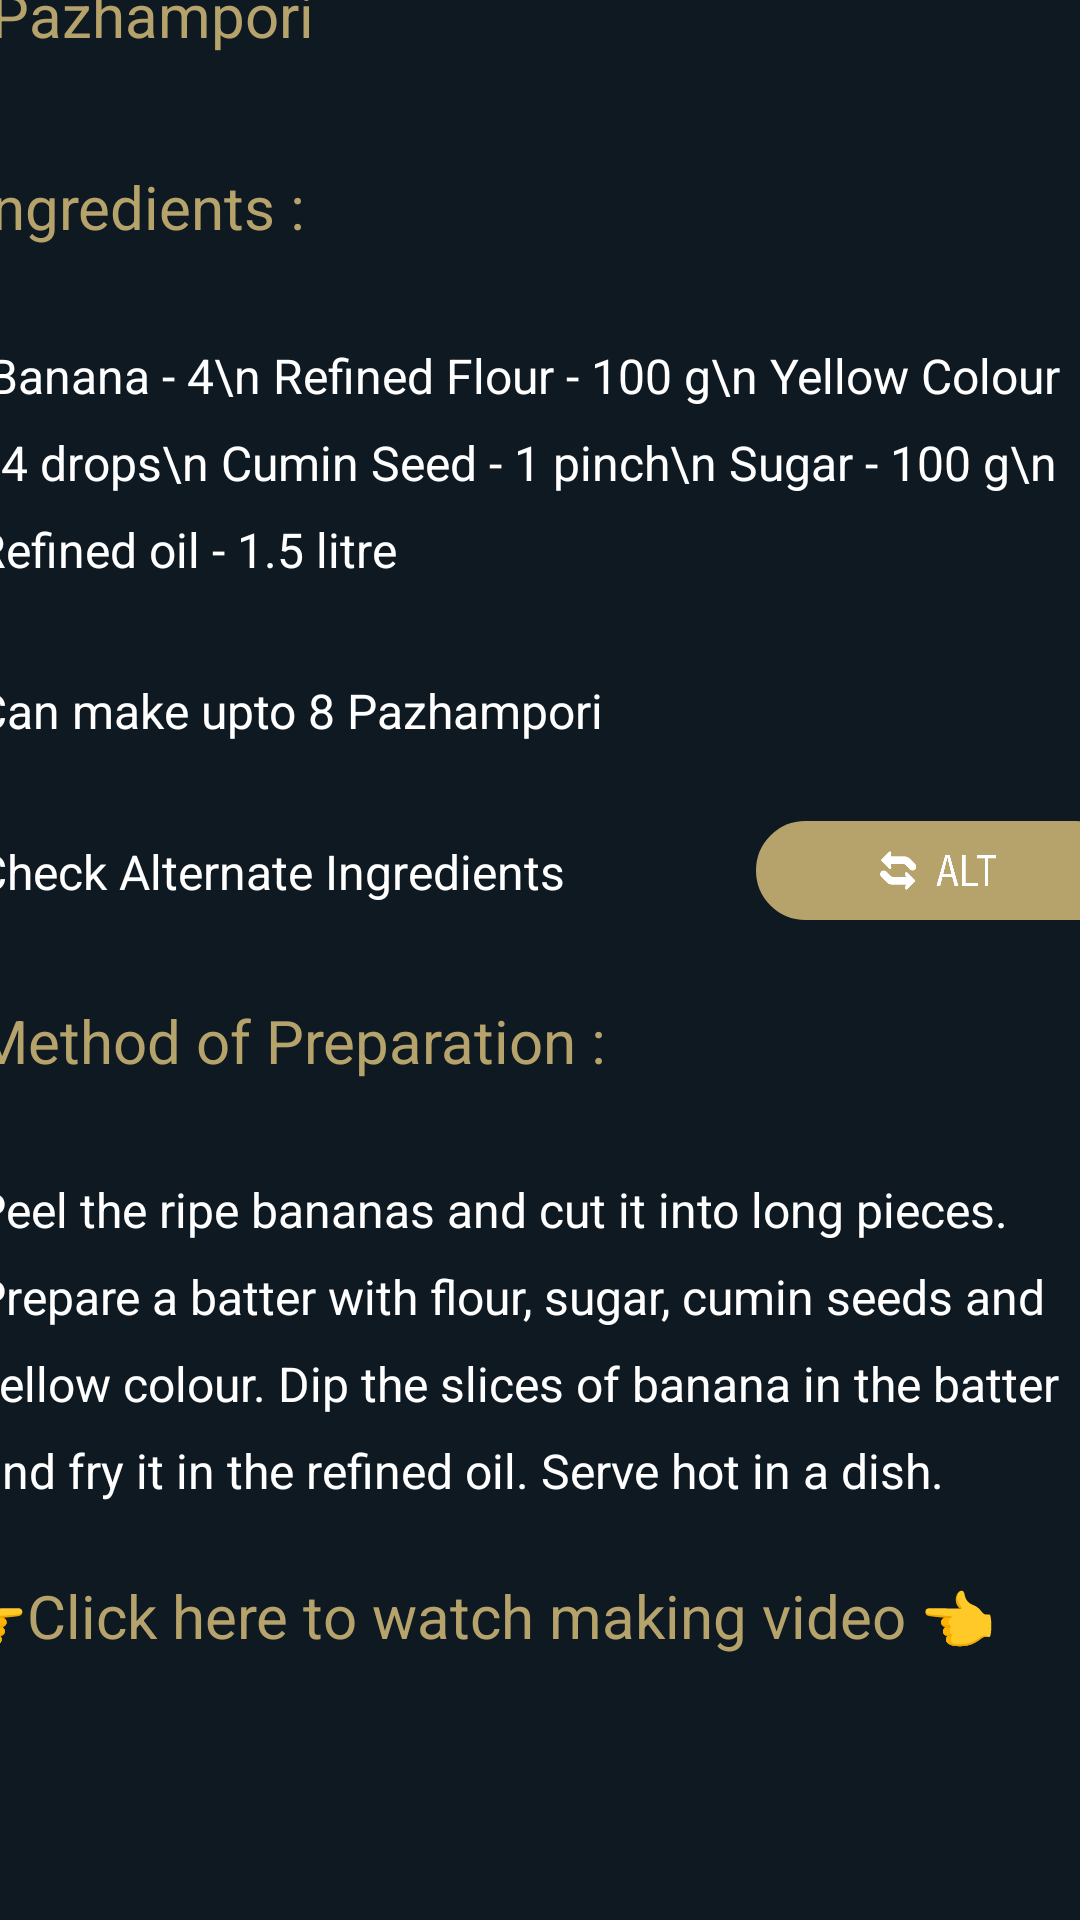

Write the Android layout XML for this screen, with the resource values it uses.
<!-- AndroidManifest.xml: application theme Theme.DISHDESTINYAPP -->
<!-- res/layout/activity_pazhamporie.xml -->
<?xml version="1.0" encoding="utf-8"?>
<androidx.constraintlayout.widget.ConstraintLayout xmlns:android="http://schemas.android.com/apk/res/android"
    xmlns:app="http://schemas.android.com/apk/res-auto"
    xmlns:tools="http://schemas.android.com/tools"
    android:id="@+id/main"
    android:layout_width="match_parent"
    android:layout_height="match_parent"
    android:background="@color/appBLACK"
    tools:context=".pazhamporie">

    <ImageView
        android:id="@+id/imageView5"
        android:layout_width="436dp"
        android:layout_height="242dp"
        app:layout_constraintBottom_toTopOf="@+id/scrollView3"
        app:layout_constraintEnd_toEndOf="parent"
        app:layout_constraintHorizontal_bias="0.0"
        app:layout_constraintStart_toStartOf="parent"
        app:layout_constraintTop_toTopOf="parent"
        app:srcCompat="@drawable/pazhampori" />

    <ScrollView
        android:id="@+id/scrollView3"
        android:layout_width="409dp"
        android:layout_height="670dp"
        app:layout_constraintBottom_toBottomOf="parent"
        app:layout_constraintEnd_toEndOf="parent"
        app:layout_constraintStart_toStartOf="parent">

        <LinearLayout
            android:layout_width="match_parent"
            android:layout_height="wrap_content"
            android:orientation="vertical">

            
            <LinearLayout
                android:layout_width="match_parent"
                android:layout_height="wrap_content"
                android:orientation="horizontal"
                android:padding="11dp">
                <TextView
                    android:layout_width="396dp"
                    android:layout_height="wrap_content"
                    android:padding="10dp"
                    android:paddingLeft="1dp"
                    android:text="Pazhampori"
                    android:textColor="@color/appGOLD"
                    android:textSize="20sp" />
            </LinearLayout>

            <LinearLayout
                android:layout_width="match_parent"
                android:layout_height="wrap_content"
                android:orientation="horizontal"
                android:padding="8dp">
                <TextView
                    android:layout_width="398dp"
                    android:layout_height="wrap_content"
                    android:lineSpacingExtra="10dp"
                    android:padding="8dp"
                    android:text="Ingredients :"
                    android:textColor="@color/appGOLD"
                    android:textSize="20sp" />
            </LinearLayout>

            <LinearLayout
                android:layout_width="match_parent"
                android:layout_height="wrap_content"
                android:orientation="horizontal"
                android:padding="8dp">
                <TextView
                    android:layout_width="398dp"
                    android:layout_height="wrap_content"
                    android:lineSpacingExtra="10dp"
                    android:padding="8dp"
                    android:text=" Banana - 4\n
Refined Flour - 100 g\n
Yellow Colour - 4 drops\n
Cumin Seed - 1 pinch\n
Sugar - 100 g\n
Refined oil - 1.5 litre"
                    android:textColor="@color/text_color"
                    android:textSize="16sp" />
            </LinearLayout>

            <LinearLayout
                android:layout_width="match_parent"
                android:layout_height="wrap_content"
                android:orientation="horizontal"
                android:padding="8dp">
                <TextView
                    android:layout_width="399dp"
                    android:layout_height="wrap_content"
                    android:lineSpacingExtra="1dp"
                    android:padding="8dp"
                    android:text="Can make upto 8 Pazhampori"
                    android:textColor="@color/white"
                    android:textSize="16sp" />
            </LinearLayout>
            <LinearLayout
                android:layout_width="match_parent"
                android:layout_height="wrap_content"
                android:orientation="horizontal"
                android:padding="8dp">

                <TextView
                    android:id="@+id/text"
                    android:layout_width="266dp"
                    android:layout_height="wrap_content"
                    android:lineSpacingExtra="10dp"
                    android:padding="8dp"
                    android:text="Check Alternate Ingredients"
                    android:textColor="@color/text_color"
                    android:textSize="16sp" />
                <ImageButton
                    android:id="@+id/button"
                    app:srcCompat="@drawable/altt"
                    android:background="@drawable/buttonbyme"
                    android:padding="10dp"
                    android:scaleType="fitCenter"
                    android:layout_width="128dp"
                    android:layout_height="37dp"
                    android:layout_weight="1"/>
            </LinearLayout>



            
            <LinearLayout
                android:layout_width="match_parent"
                android:layout_height="wrap_content"
                android:orientation="horizontal"
                android:padding="8dp">
                <TextView
                    android:layout_width="wrap_content"
                    android:layout_height="wrap_content"
                    android:lineSpacingExtra="10dp"
                    android:padding="8dp"
                    android:text="Method of Preparation :"
                    android:textColor="@color/appGOLD"
                    android:textSize="20sp" />

            </LinearLayout>
            <LinearLayout
                android:layout_width="match_parent"
                android:layout_height="wrap_content"
                android:orientation="horizontal"
                android:padding="8dp">

                <TextView
                    android:layout_width="wrap_content"
                    android:layout_height="wrap_content"
                    android:lineSpacingExtra="10dp"
                    android:padding="8dp"
                    android:text="Peel the ripe bananas and cut it into long pieces. Prepare a batter with flour, sugar, cumin seeds and yellow colour. Dip the slices of banana in the batter and fry it in the refined oil. Serve hot in a dish."
                    android:textColor="@color/text_color"
                    android:textSize="16sp" />
                `            </LinearLayout>

            <LinearLayout
                android:layout_width="match_parent"
                android:layout_height="wrap_content"
                android:orientation="horizontal"
                android:padding="8dp">

                <TextView
                    android:id="@+id/youtubeLink"
                    android:layout_width="wrap_content"
                    android:layout_height="wrap_content"
                    android:textSize="20sp"
                    android:textColor="@color/appGOLD"
                    android:text="👉Click here to watch making video 👈"
                    android:textColorLink="#0000EE" />
            </LinearLayout>
        </LinearLayout>
    </ScrollView>
</androidx.constraintlayout.widget.ConstraintLayout>
<!-- resources referenced by this layout -->
<resources>
  <color name="appBLACK">#0E1921</color>
  <color name="appGOLD">#B6A36C</color>
  <color name="text_color">#FFFFFF</color>
  <color name="white">#FFFFFFFF</color>
  <!-- drawable altt: jpg bitmap (drawable, 19734 bytes) -->
  <!-- drawable buttonbyme (drawable) -->
  <?xml version="1.0" encoding="utf-8"?>
  <shape xmlns:android="http://schemas.android.com/apk/res/android"
      android:shape="rectangle">
      <solid android:color="#B6A36C" />
      <stroke android:width="2dp" android:color="#0E1921" />
      <corners android:radius="100dp" />
  
  </shape>
  <style name="Theme.DISHDESTINYAPP" parent="Base.Theme.DISHDESTINYAPP" />
  <style name="Base.Theme.DISHDESTINYAPP" parent="Theme.Material3.DayNight.NoActionBar">
          
          
      </style>
</resources>
